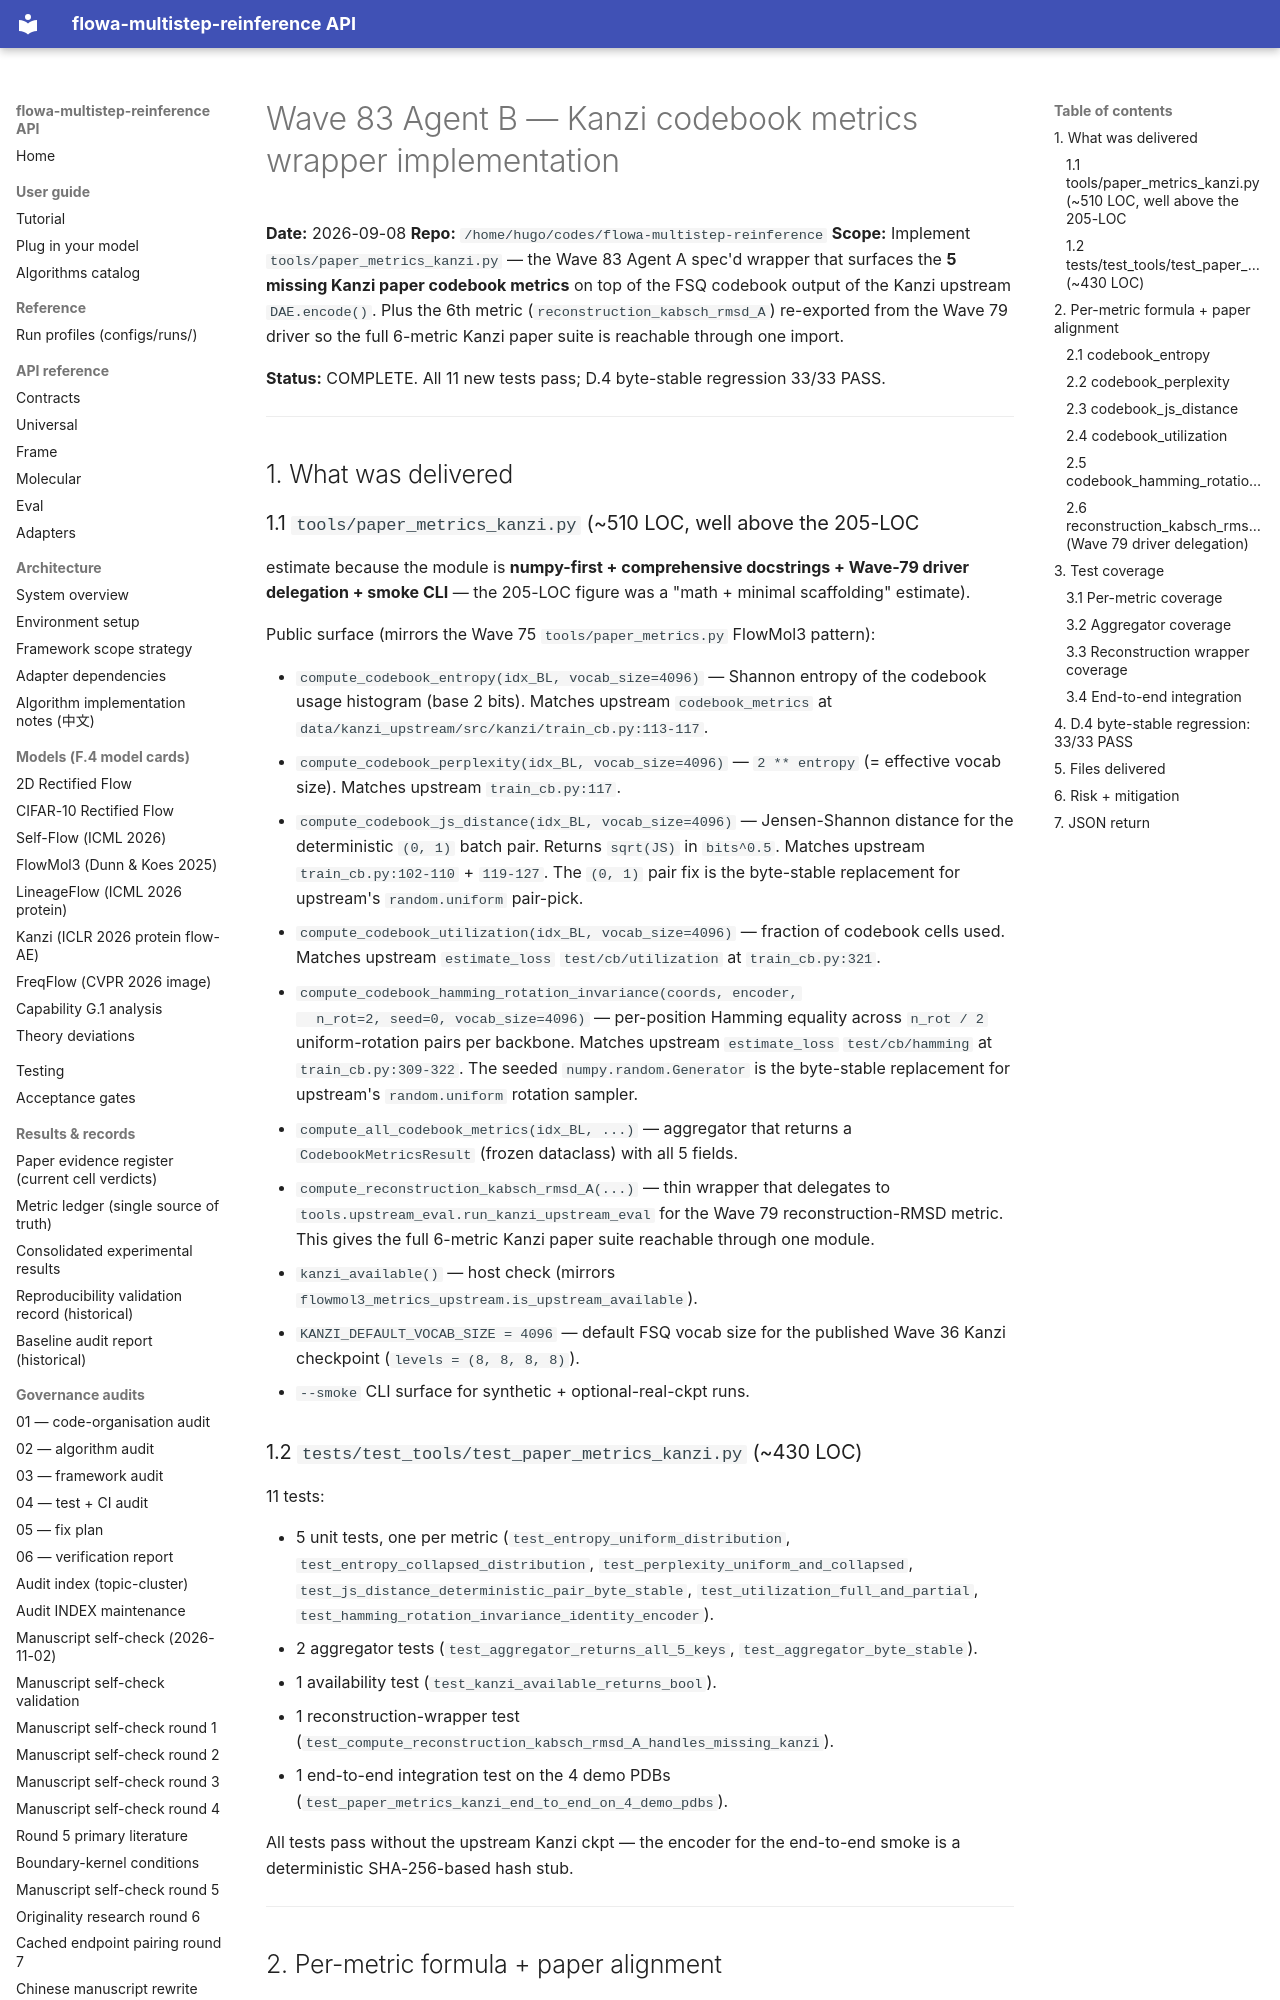

repository: silverenternal/flowa-multistep-reinference · page: audit/wave83-agent-b-codebook-metrics/index.html · generator: mkdocs

# Wave 83 Agent B — Kanzi codebook metrics wrapper implementation

**Date:** 2026-09-08
**Repo:** `/home/hugo/codes/flowa-multistep-reinference`
**Scope:** Implement `tools/paper_metrics_kanzi.py` — the Wave 83 Agent A
spec'd wrapper that surfaces the **5 missing Kanzi paper codebook
metrics** on top of the FSQ codebook output of the Kanzi upstream
``DAE.encode()``. Plus the 6th metric
(``reconstruction_kabsch_rmsd_A``) re-exported from the Wave 79
driver so the full 6-metric Kanzi paper suite is reachable through
one import.

**Status:** COMPLETE. All 11 new tests pass; D.4 byte-stable regression
33/33 PASS.

---

## 1. What was delivered

### 1.1 `tools/paper_metrics_kanzi.py` (~510 LOC, well above the 205-LOC
estimate because the module is **numpy-first + comprehensive
docstrings + Wave-79 driver delegation + smoke CLI** — the 205-LOC
figure was a "math + minimal scaffolding" estimate).

Public surface (mirrors the Wave 75 ``tools/paper_metrics.py`` FlowMol3
pattern):

* ``compute_codebook_entropy(idx_BL, vocab_size=4096)`` — Shannon
  entropy of the codebook usage histogram (base 2 bits). Matches
  upstream ``codebook_metrics`` at
  ``data/kanzi_upstream/src/kanzi/train_cb.py:113-117``.
* ``compute_codebook_perplexity(idx_BL, vocab_size=4096)`` —
  ``2 ** entropy`` (= effective vocab size). Matches upstream
  ``train_cb.py:117``.
* ``compute_codebook_js_distance(idx_BL, vocab_size=4096)`` —
  Jensen-Shannon distance for the deterministic ``(0, 1)`` batch
  pair. Returns ``sqrt(JS)`` in ``bits^0.5``. Matches upstream
  ``train_cb.py:102-110`` + ``119-127``. The ``(0, 1)`` pair fix is
  the byte-stable replacement for upstream's ``random.uniform``
  pair-pick.
* ``compute_codebook_utilization(idx_BL, vocab_size=4096)`` —
  fraction of codebook cells used. Matches upstream
  ``estimate_loss`` ``test/cb/utilization`` at
  ``train_cb.py:321``.
* ``compute_codebook_hamming_rotation_invariance(coords, encoder,
  n_rot=2, seed=0, vocab_size=4096)`` — per-position Hamming equality
  across ``n_rot / 2`` uniform-rotation pairs per backbone. Matches
  upstream ``estimate_loss`` ``test/cb/hamming`` at
  ``train_cb.py:309-322``. The seeded ``numpy.random.Generator`` is
  the byte-stable replacement for upstream's ``random.uniform``
  rotation sampler.
* ``compute_all_codebook_metrics(idx_BL, ...)`` — aggregator that
  returns a ``CodebookMetricsResult`` (frozen dataclass) with all 5
  fields.
* ``compute_reconstruction_kabsch_rmsd_A(...)`` — thin wrapper that
  delegates to ``tools.upstream_eval.run_kanzi_upstream_eval`` for
  the Wave 79 reconstruction-RMSD metric. This gives the full
  6-metric Kanzi paper suite reachable through one module.
* ``kanzi_available()`` — host check (mirrors
  ``flowmol3_metrics_upstream.is_upstream_available``).
* ``KANZI_DEFAULT_VOCAB_SIZE = 4096`` — default FSQ vocab size for the
  published Wave 36 Kanzi checkpoint (``levels = (8, 8, 8, 8)``).
* ``--smoke`` CLI surface for synthetic + optional-real-ckpt runs.
